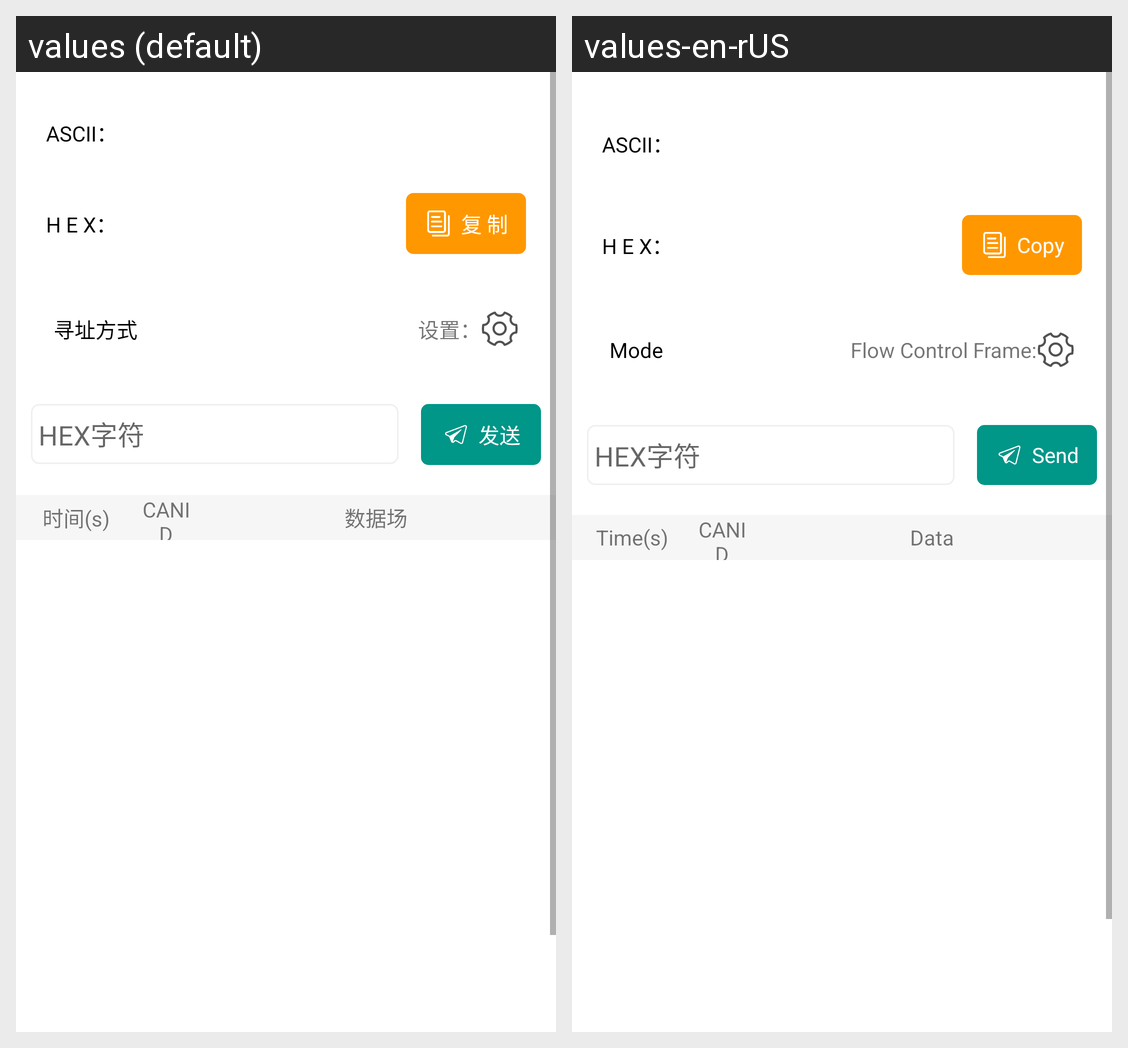

The Android screen above is rendered under two locales of the same app. Produce the string resources it draws, with the default and per-locale values.
Android screen res/layout/fragment_diagnostician.xml rendered under 2 locales, left to right: values (default), values-en-rUS. Device: Nexus 5 (rendered at 1080×1920; each locale shown at half size, 540×960, under a caption strip naming it); theme AppTheme.
Strings drawn on this screen, with the default value and each locale's value (text and hints the layout hard-codes, and strings that could not be matched under every locale, appear in the picture but are not listed):

text_datastream_diagnostician_copy
  values: 复 制
  values-en-rUS: Copy

text_address_mode
  values: 寻址方式
  values-en-rUS: Mode

text_flow_control_frame
  values: 设置：
  values-en-rUS: Flow Control Frame:

text_instruct_send
  values: 发送
  values-en-rUS: Send

text_instruct_time
  values: 时间(s)
  values-en-rUS: Time(s)

text_instruct_data
  values: 数据场
  values-en-rUS: Data
